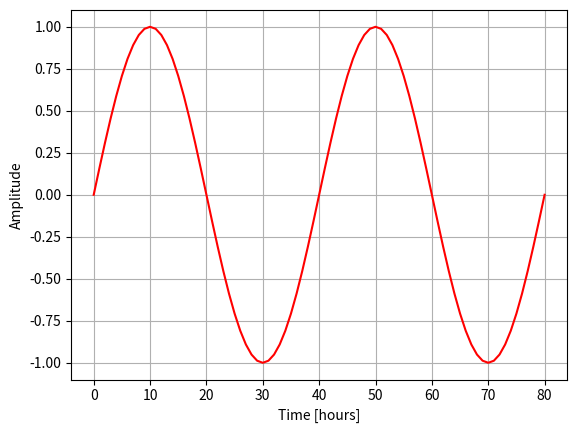

The script that saved this image:
import numpy as np
import matplotlib.pyplot as plt

fs = 80                             # sample rate
f = 2                               # the frequency of the signal

x = np.arange(0, fs+1, 1)           # the points on the x axis for plotting
y = np.sin(2*np.pi*f * (x/fs))      # compute the value (amplitude) of the sin wave at the for each sample

plt.plot(x, y, "r-")
plt.grid(which="both")
plt.xlabel("Time [hours]")
plt.ylabel("Amplitude")
plt.show()
plt.close()
